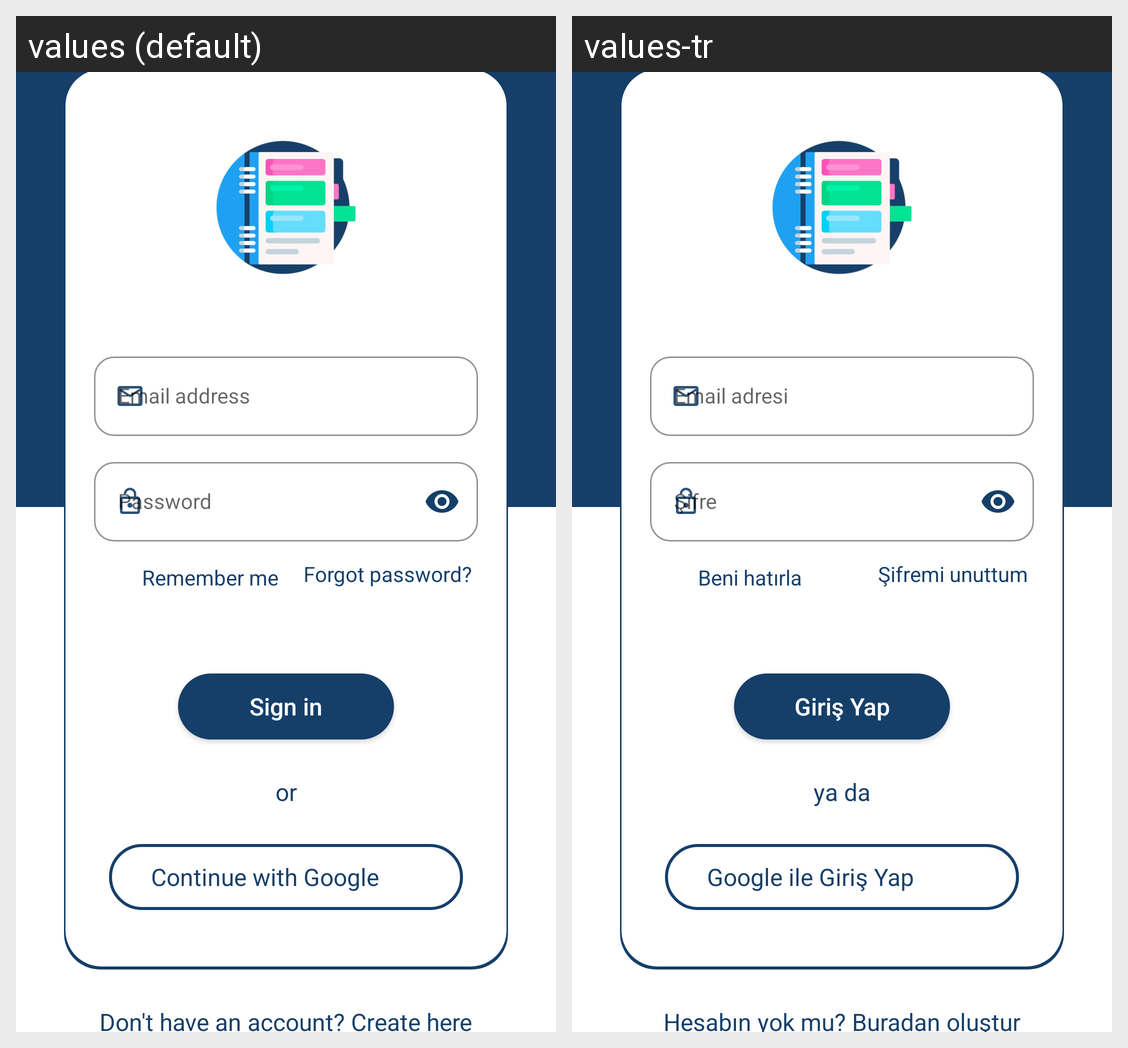

The same Android screen rendered under two of its app's locales, left to right. List the strings drawn on it with the default value and each locale's translation.
Android screen res/layout/fragment_login.xml rendered under 2 locales, left to right: values (default), values-tr. Device: Nexus 5 (rendered at 1080×1920; each locale shown at half size, 540×960, under a caption strip naming it); theme Theme.DiaryBook.
Strings drawn on this screen, with the default value and each locale's value (text and hints the layout hard-codes, and strings that could not be matched under every locale, appear in the picture but are not listed):

auth_login_email_queryhint
  values: Email address
  values-tr: Email adresi

auth_login_remember_me_text
  values: Remember me
  values-tr: Beni hatırla

auth_forgot_password_text
  values: Forgot password?
  values-tr: Şifremi unuttum

auth_signin_button_text
  values: Sign in
  values-tr: Giriş Yap

auth_or_text
  values: or
  values-tr: ya da

auth_signin_with_google_button_text
  values: Continue with Google
  values-tr: Google ile Giriş Yap

auth_donthave_account
  values: Don't have an account?
  values-tr: Hesabın yok mu?

auth_create_here_button_text
  values: Create here
  values-tr: Buradan oluştur
